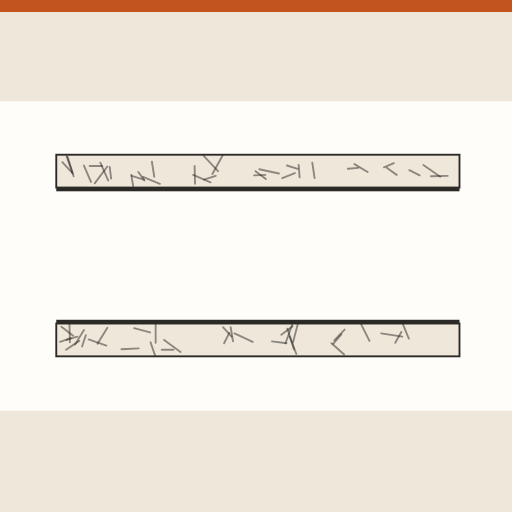
t = 0.00 s
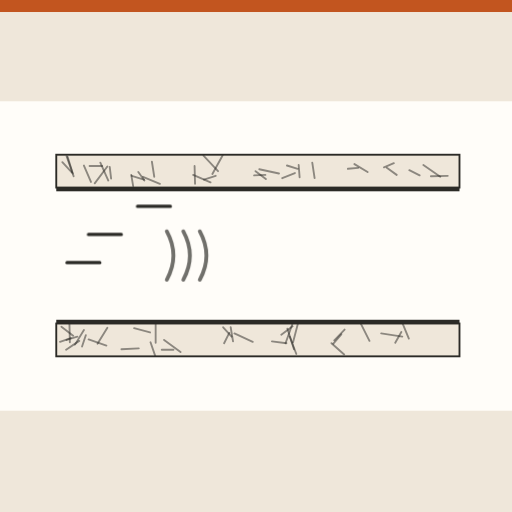
t = 0.80 s
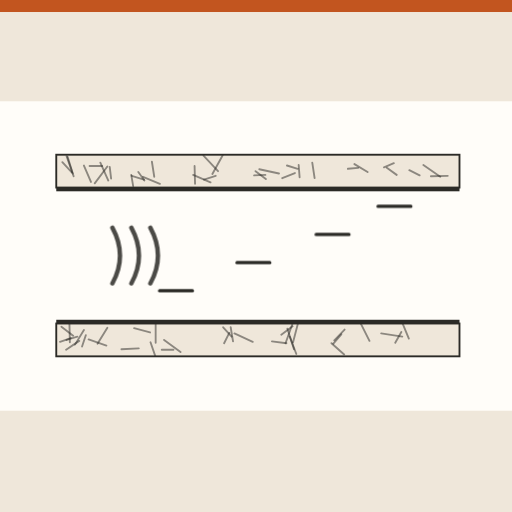
t = 1.60 s
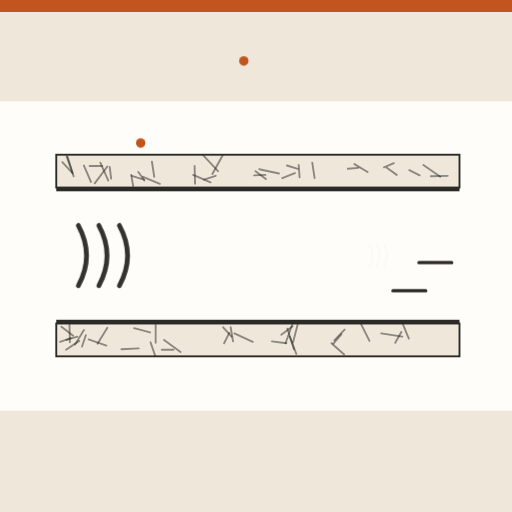
t = 2.40 s
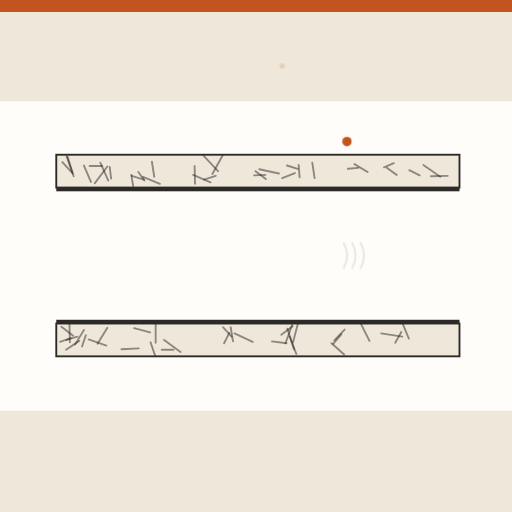
t = 3.20 s
t = 4.00 s: frame unchanged from t = 0.00 s, image omitted

The animated SVG that drew these frames (rendered in a browser with its animation timeline set to each time). Animation: 11 CSS @keyframes rules; one cycle of 4.80 s, repeats indefinitely.

<svg xmlns="http://www.w3.org/2000/svg" viewBox="0 0 1092 1092" role="img" aria-label="Panel para ductos Climaver: el aire viaja aislado y el ruido se atenúa"><style>.b{transform-box:fill-box;transform-origin:center}@keyframes k1{0.000%{opacity:0;transform:translate(140px,440px) scale(1,1)}3.750%{opacity:0;transform:translate(140px,440px) scale(1,1)}5.000%{opacity:1;transform:translate(140px,440px) scale(1,1)}42.500%{opacity:1;transform:translate(900px,440px) scale(1,1)}43.750%{opacity:0;transform:translate(960px,440px) scale(1,1)}43.875%{opacity:0;transform:translate(960px,440px) scale(1,1)}100.000%{opacity:0;transform:translate(960px,440px) scale(1,1)}}.k1{animation:k1 4.80s ease-in-out infinite}@keyframes k2{0.000%{opacity:0;transform:translate(140px,500px) scale(1,1)}8.750%{opacity:0;transform:translate(140px,500px) scale(1,1)}10.000%{opacity:1;transform:translate(140px,500px) scale(1,1)}47.500%{opacity:1;transform:translate(900px,500px) scale(1,1)}48.750%{opacity:0;transform:translate(960px,500px) scale(1,1)}48.875%{opacity:0;transform:translate(960px,500px) scale(1,1)}100.000%{opacity:0;transform:translate(960px,500px) scale(1,1)}}.k2{animation:k2 4.80s ease-in-out infinite}@keyframes k3{0.000%{opacity:0;transform:translate(140px,560px) scale(1,1)}13.750%{opacity:0;transform:translate(140px,560px) scale(1,1)}15.000%{opacity:1;transform:translate(140px,560px) scale(1,1)}52.500%{opacity:1;transform:translate(900px,560px) scale(1,1)}53.750%{opacity:0;transform:translate(960px,560px) scale(1,1)}53.875%{opacity:0;transform:translate(960px,560px) scale(1,1)}100.000%{opacity:0;transform:translate(960px,560px) scale(1,1)}}.k3{animation:k3 4.80s ease-in-out infinite}@keyframes k4{0.000%{opacity:0;transform:translate(140px,620px) scale(1,1)}18.750%{opacity:0;transform:translate(140px,620px) scale(1,1)}20.000%{opacity:1;transform:translate(140px,620px) scale(1,1)}57.500%{opacity:1;transform:translate(900px,620px) scale(1,1)}58.750%{opacity:0;transform:translate(960px,620px) scale(1,1)}58.875%{opacity:0;transform:translate(960px,620px) scale(1,1)}100.000%{opacity:0;transform:translate(960px,620px) scale(1,1)}}.k4{animation:k4 4.80s ease-in-out infinite}@keyframes k5{0.000%{opacity:0;transform:translate(140px,545px) scale(1.5,1.5)}5.000%{opacity:0;transform:translate(140px,545px) scale(1.5,1.5)}6.250%{opacity:1;transform:translate(140px,545px) scale(1.5,1.5)}32.500%{opacity:0;transform:translate(800px,545px) scale(0.5,0.5)}32.625%{opacity:0;transform:translate(800px,545px) scale(0.5,0.5)}100.000%{opacity:0;transform:translate(800px,545px) scale(0.5,0.5)}}.k5{animation:k5 4.80s ease-in-out infinite}@keyframes k6{0.000%{opacity:0;transform:translate(140px,545px) scale(1.5,1.5)}25.000%{opacity:0;transform:translate(140px,545px) scale(1.5,1.5)}26.250%{opacity:1;transform:translate(140px,545px) scale(1.5,1.5)}52.500%{opacity:0;transform:translate(800px,545px) scale(0.5,0.5)}52.625%{opacity:0;transform:translate(800px,545px) scale(0.5,0.5)}100.000%{opacity:0;transform:translate(800px,545px) scale(0.5,0.5)}}.k6{animation:k6 4.80s ease-in-out infinite}@keyframes k7{0.000%{opacity:0;transform:translate(140px,545px) scale(1.5,1.5)}45.000%{opacity:0;transform:translate(140px,545px) scale(1.5,1.5)}46.250%{opacity:1;transform:translate(140px,545px) scale(1.5,1.5)}72.500%{opacity:0;transform:translate(800px,545px) scale(0.5,0.5)}72.625%{opacity:0;transform:translate(800px,545px) scale(0.5,0.5)}100.000%{opacity:0;transform:translate(800px,545px) scale(0.5,0.5)}}.k7{animation:k7 4.80s ease-in-out infinite}@keyframes k8{0.000%{opacity:0;transform:translate(300px,130px) scale(1,1)}40.000%{opacity:0;transform:translate(300px,130px) scale(1,1)}41.250%{opacity:1;transform:translate(300px,130px) scale(1,1)}50.000%{opacity:1;transform:translate(300px,305px) scale(1,1)}52.500%{opacity:1;transform:translate(340px,250px) scale(1,1)}60.000%{opacity:0;transform:translate(390px,120px) scale(0.5,0.5)}60.125%{opacity:0;transform:translate(390px,120px) scale(0.5,0.5)}100.000%{opacity:0;transform:translate(390px,120px) scale(0.5,0.5)}}.k8{animation:k8 4.80s ease-in-out infinite}@keyframes k9{0.000%{opacity:0;transform:translate(520px,130px) scale(1,1)}48.750%{opacity:0;transform:translate(520px,130px) scale(1,1)}50.000%{opacity:1;transform:translate(520px,130px) scale(1,1)}58.750%{opacity:1;transform:translate(520px,305px) scale(1,1)}61.250%{opacity:1;transform:translate(560px,250px) scale(1,1)}68.750%{opacity:0;transform:translate(610px,120px) scale(0.5,0.5)}68.875%{opacity:0;transform:translate(610px,120px) scale(0.5,0.5)}100.000%{opacity:0;transform:translate(610px,120px) scale(0.5,0.5)}}.k9{animation:k9 4.80s ease-in-out infinite}@keyframes k10{0.000%{opacity:0;transform:translate(740px,130px) scale(1,1)}57.500%{opacity:0;transform:translate(740px,130px) scale(1,1)}58.750%{opacity:1;transform:translate(740px,130px) scale(1,1)}67.500%{opacity:1;transform:translate(740px,305px) scale(1,1)}70.000%{opacity:1;transform:translate(780px,250px) scale(1,1)}77.500%{opacity:0;transform:translate(830px,120px) scale(0.5,0.5)}77.625%{opacity:0;transform:translate(830px,120px) scale(0.5,0.5)}100.000%{opacity:0;transform:translate(830px,120px) scale(0.5,0.5)}}.k10{animation:k10 4.80s ease-in-out infinite}@keyframes k11{0.000%{opacity:1}90.000%{opacity:1}98.750%{opacity:0}100.000%{opacity:0}}.k11{animation:k11 4.80s linear infinite}@media (prefers-reduced-motion:reduce){*{animation:none!important}}</style><defs></defs><rect width="1092" height="1092" fill="#FFFDF9"/><g class="k11"><rect width="1092" height="26" fill="#C2551F"/><rect x="0" y="26" width="1092" height="190" fill="#EFE7DA"/><rect x="0" y="876" width="1092" height="216" fill="#EFE7DA"/><rect x="120" y="330" width="860" height="70" fill="#EFE7DA" stroke="#2B2A26" stroke-width="4"/><path d="M305 377L341 392" stroke="#2B2A26" stroke-width="4" stroke-linecap="round" opacity="0.5"/><path d="M218 354L191 354" stroke="#2B2A26" stroke-width="4" stroke-linecap="round" opacity="0.5"/><path d="M666 347L671 380" stroke="#2B2A26" stroke-width="4" stroke-linecap="round" opacity="0.5"/><path d="M281 375L307 383" stroke="#2B2A26" stroke-width="4" stroke-linecap="round" opacity="0.5"/><path d="M144 334L157 376" stroke="#2B2A26" stroke-width="4" stroke-linecap="round" opacity="0.5"/><path d="M434 332L465 365" stroke="#2B2A26" stroke-width="4" stroke-linecap="round" opacity="0.5"/><path d="M179 353L194 388" stroke="#2B2A26" stroke-width="4" stroke-linecap="round" opacity="0.5"/><path d="M415 354L416 392" stroke="#2B2A26" stroke-width="4" stroke-linecap="round" opacity="0.5"/><path d="M873 363L895 374" stroke="#2B2A26" stroke-width="4" stroke-linecap="round" opacity="0.5"/><path d="M903 352L939 377" stroke="#2B2A26" stroke-width="4" stroke-linecap="round" opacity="0.5"/><path d="M629 369L602 380" stroke="#2B2A26" stroke-width="4" stroke-linecap="round" opacity="0.5"/><path d="M412 373L449 389" stroke="#2B2A26" stroke-width="4" stroke-linecap="round" opacity="0.5"/><path d="M229 355L202 391" stroke="#2B2A26" stroke-width="4" stroke-linecap="round" opacity="0.5"/><path d="M825 358L846 373" stroke="#2B2A26" stroke-width="4" stroke-linecap="round" opacity="0.5"/><path d="M553 361L595 370" stroke="#2B2A26" stroke-width="4" stroke-linecap="round" opacity="0.5"/><path d="M545 365L567 382" stroke="#2B2A26" stroke-width="4" stroke-linecap="round" opacity="0.5"/><path d="M133 346L155 370" stroke="#2B2A26" stroke-width="4" stroke-linecap="round" opacity="0.5"/><path d="M460 375L435 383" stroke="#2B2A26" stroke-width="4" stroke-linecap="round" opacity="0.5"/><path d="M475 331L453 371" stroke="#2B2A26" stroke-width="4" stroke-linecap="round" opacity="0.5"/><path d="M295 367L308 385" stroke="#2B2A26" stroke-width="4" stroke-linecap="round" opacity="0.5"/><path d="M756 350L784 367" stroke="#2B2A26" stroke-width="4" stroke-linecap="round" opacity="0.5"/><path d="M324 345L329 377" stroke="#2B2A26" stroke-width="4" stroke-linecap="round" opacity="0.5"/><path d="M612 353L635 360" stroke="#2B2A26" stroke-width="4" stroke-linecap="round" opacity="0.5"/><path d="M214 347L231 385" stroke="#2B2A26" stroke-width="4" stroke-linecap="round" opacity="0.5"/><path d="M566 373L542 374" stroke="#2B2A26" stroke-width="4" stroke-linecap="round" opacity="0.5"/><path d="M142 333L154 367" stroke="#2B2A26" stroke-width="4" stroke-linecap="round" opacity="0.5"/><path d="M764 358L742 360" stroke="#2B2A26" stroke-width="4" stroke-linecap="round" opacity="0.5"/><path d="M840 348L819 357" stroke="#2B2A26" stroke-width="4" stroke-linecap="round" opacity="0.5"/><path d="M955 375L919 376" stroke="#2B2A26" stroke-width="4" stroke-linecap="round" opacity="0.5"/><path d="M280 373L284 397" stroke="#2B2A26" stroke-width="4" stroke-linecap="round" opacity="0.5"/><path d="M637 352L639 378" stroke="#2B2A26" stroke-width="4" stroke-linecap="round" opacity="0.5"/><path d="M234 356L237 381" stroke="#2B2A26" stroke-width="4" stroke-linecap="round" opacity="0.5"/><rect x="120" y="690" width="860" height="70" fill="#EFE7DA" stroke="#2B2A26" stroke-width="4"/><path d="M500 711L539 729" stroke="#2B2A26" stroke-width="4" stroke-linecap="round" opacity="0.5"/><path d="M151 721L128 729" stroke="#2B2A26" stroke-width="4" stroke-linecap="round" opacity="0.5"/><path d="M580 728L611 732" stroke="#2B2A26" stroke-width="4" stroke-linecap="round" opacity="0.5"/><path d="M728 713L711 733" stroke="#2B2A26" stroke-width="4" stroke-linecap="round" opacity="0.5"/><path d="M332 687L332 731" stroke="#2B2A26" stroke-width="4" stroke-linecap="round" opacity="0.5"/><path d="M618 718L632 755" stroke="#2B2A26" stroke-width="4" stroke-linecap="round" opacity="0.5"/><path d="M229 699L208 733" stroke="#2B2A26" stroke-width="4" stroke-linecap="round" opacity="0.5"/><path d="M476 698L494 718" stroke="#2B2A26" stroke-width="4" stroke-linecap="round" opacity="0.5"/><path d="M350 725L385 751" stroke="#2B2A26" stroke-width="4" stroke-linecap="round" opacity="0.5"/><path d="M859 691L872 722" stroke="#2B2A26" stroke-width="4" stroke-linecap="round" opacity="0.5"/><path d="M165 718L142 725" stroke="#2B2A26" stroke-width="4" stroke-linecap="round" opacity="0.5"/><path d="M636 688L625 730" stroke="#2B2A26" stroke-width="4" stroke-linecap="round" opacity="0.5"/><path d="M286 700L320 709" stroke="#2B2A26" stroke-width="4" stroke-linecap="round" opacity="0.5"/><path d="M148 686L149 730" stroke="#2B2A26" stroke-width="4" stroke-linecap="round" opacity="0.5"/><path d="M489 710L478 732" stroke="#2B2A26" stroke-width="4" stroke-linecap="round" opacity="0.5"/><path d="M624 690L609 732" stroke="#2B2A26" stroke-width="4" stroke-linecap="round" opacity="0.5"/><path d="M183 715L175 739" stroke="#2B2A26" stroke-width="4" stroke-linecap="round" opacity="0.5"/><path d="M370 746L345 746" stroke="#2B2A26" stroke-width="4" stroke-linecap="round" opacity="0.5"/><path d="M707 732L734 756" stroke="#2B2A26" stroke-width="4" stroke-linecap="round" opacity="0.5"/><path d="M179 704L160 735" stroke="#2B2A26" stroke-width="4" stroke-linecap="round" opacity="0.5"/><path d="M769 689L788 727" stroke="#2B2A26" stroke-width="4" stroke-linecap="round" opacity="0.5"/><path d="M613 701L627 745" stroke="#2B2A26" stroke-width="4" stroke-linecap="round" opacity="0.5"/><path d="M624 696L600 714" stroke="#2B2A26" stroke-width="4" stroke-linecap="round" opacity="0.5"/><path d="M492 698L497 728" stroke="#2B2A26" stroke-width="4" stroke-linecap="round" opacity="0.5"/><path d="M189 724L227 737" stroke="#2B2A26" stroke-width="4" stroke-linecap="round" opacity="0.5"/><path d="M169 727L141 746" stroke="#2B2A26" stroke-width="4" stroke-linecap="round" opacity="0.5"/><path d="M735 703L713 726" stroke="#2B2A26" stroke-width="4" stroke-linecap="round" opacity="0.5"/><path d="M321 730L331 759" stroke="#2B2A26" stroke-width="4" stroke-linecap="round" opacity="0.5"/><path d="M856 708L843 731" stroke="#2B2A26" stroke-width="4" stroke-linecap="round" opacity="0.5"/><path d="M813 711L858 718" stroke="#2B2A26" stroke-width="4" stroke-linecap="round" opacity="0.5"/><path d="M296 743L259 745" stroke="#2B2A26" stroke-width="4" stroke-linecap="round" opacity="0.5"/><path d="M131 697L156 716" stroke="#2B2A26" stroke-width="4" stroke-linecap="round" opacity="0.5"/><rect x="120" y="400" width="860" height="8" fill="#2B2A26"/><rect x="120" y="682" width="860" height="8" fill="#2B2A26"/><g class="k1 " ><path d="M0 0H70" stroke="#2B2A26" stroke-width="7" stroke-linecap="round"/></g><g class="k2 " ><path d="M0 0H70" stroke="#2B2A26" stroke-width="7" stroke-linecap="round"/></g><g class="k3 " ><path d="M0 0H70" stroke="#2B2A26" stroke-width="7" stroke-linecap="round"/></g><g class="k4 " ><path d="M0 0H70" stroke="#2B2A26" stroke-width="7" stroke-linecap="round"/></g><g class="k5 " ><path d="M0 -44Q24 0 0 44M30 -44Q54 0 30 44M60 -44Q84 0 60 44" fill="none" stroke="#2B2A26" stroke-width="7" stroke-linecap="round"/></g><g class="k6 " ><path d="M0 -44Q24 0 0 44M30 -44Q54 0 30 44M60 -44Q84 0 60 44" fill="none" stroke="#2B2A26" stroke-width="7" stroke-linecap="round"/></g><g class="k7 " ><path d="M0 -44Q24 0 0 44M30 -44Q54 0 30 44M60 -44Q84 0 60 44" fill="none" stroke="#2B2A26" stroke-width="7" stroke-linecap="round"/></g><g class="k8 " ><circle r="10" fill="#C2551F"/></g><g class="k9 " ><circle r="10" fill="#C2551F"/></g><g class="k10 " ><circle r="10" fill="#C2551F"/></g></g></svg>
